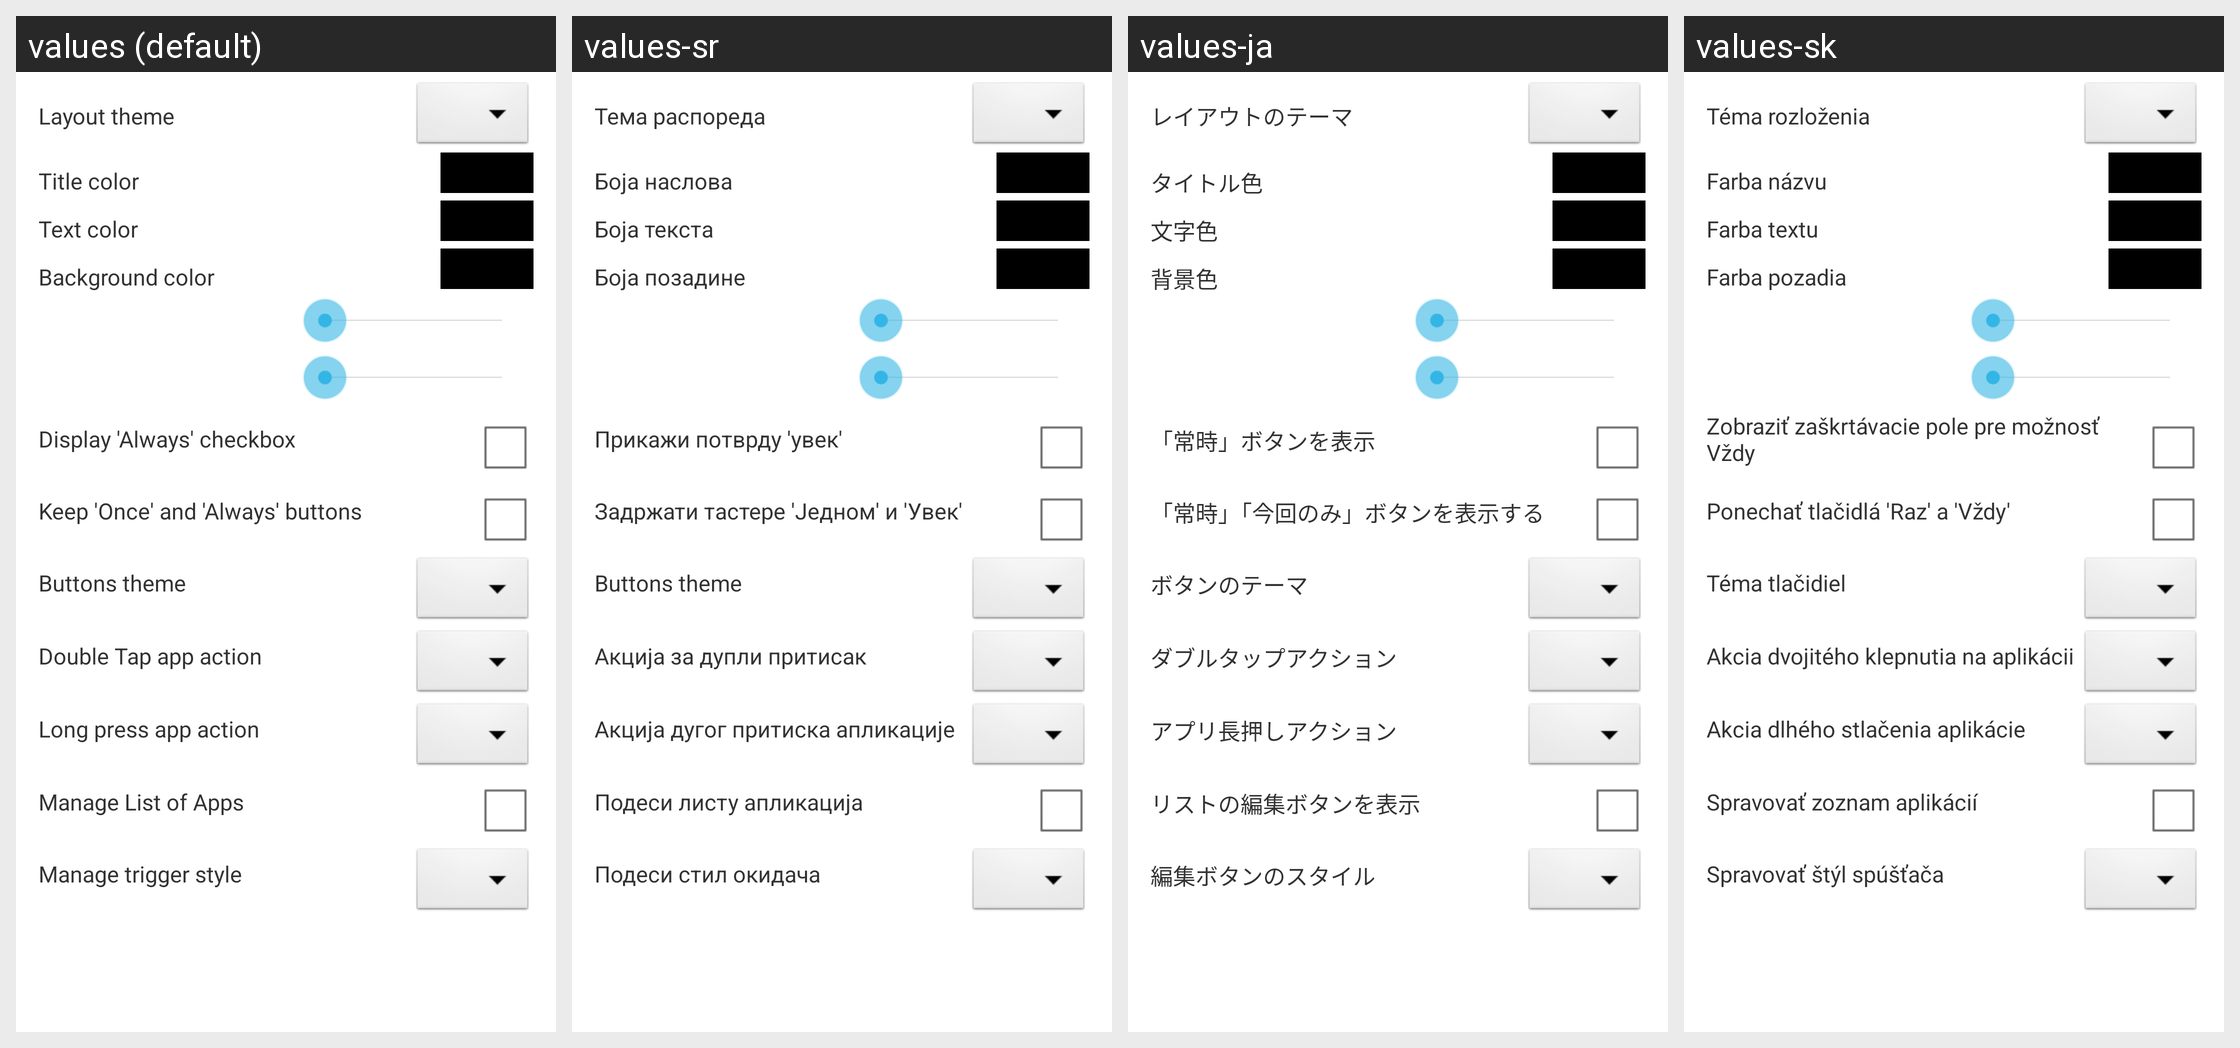

Strings drawn on this Android screen and how each of the app's shown locales translates them:
Android screen res/layout/fragment_dialog.xml rendered under 4 locales, left to right: values (default), values-sr, values-ja, values-sk. Device: Nexus 5 (rendered at 1080×1920; each locale shown at half size, 540×960, under a caption strip naming it); theme AppTheme.
Other locales in the repository, not shown: values-ar, values-cs, values-de, values-el, values-es, values-fr, values-gr, values-id, values-it, values-nl, values-pl, values-ru, values-tr, values-uk, values-vi, values-zh-rCN, values-zh-rHK, values-zh-rTW.
Strings drawn on this screen, with the default value and each locale's value (text and hints the layout hard-codes, and strings that could not be matched under every locale, appear in the picture but are not listed):

activity_main_layout_theme
  values: Layout theme
  values-sr: Тема распореда
  values-ja: レイアウトのテーマ
  values-sk: Téma rozloženia

title_color
  values: Title color
  values-sr: Боја наслова
  values-ja: タイトル色
  values-sk: Farba názvu

text_color
  values: Text color
  values-sr: Боја текста
  values-ja: 文字色
  values-sk: Farba textu

background_color
  values: Background color
  values-sr: Боја позадине
  values-ja: 背景色
  values-sk: Farba pozadia

activity_main_display_always
  values: Display 'Always' checkbox
  values-sr: Прикажи потврду 'увек'
  values-ja: 「常時」ボタンを表示
  values-sk: Zobraziť zaškrtávacie pole pre možnosť Vždy

keep_bottom_buttons
  values: Keep 'Once' and 'Always' buttons
  values-sr: Задржати тастере 'Једном' и 'Увек'
  values-ja: 「常時」「今回のみ」ボタンを表示する
  values-sk: Ponechať tlačidlá 'Raz' a 'Vždy'

button_theme
  values: Buttons theme
  values-sr: Buttons theme
  values-ja: ボタンのテーマ
  values-sk: Téma tlačidiel

doubletap_action
  values: Double Tap app action
  values-sr: Акција за дупли притисак
  values-ja: ダブルタップアクション
  values-sk: Akcia dvojitého klepnutia na aplikácii

long_press_action
  values: Long press app action
  values-sr: Акција дугог притиска апликације
  values-ja: アプリ長押しアクション
  values-sk: Akcia dlhého stlačenia aplikácie

activity_main_manage_list
  values: Manage List of Apps
  values-sr: Подеси листу апликација
  values-ja: リストの編集ボタンを表示
  values-sk: Spravovať zoznam aplikácií

manage_trigger_style
  values: Manage trigger style
  values-sr: Подеси стил окидача
  values-ja: 編集ボタンのスタイル
  values-sk: Spravovať štýl spúšťača
